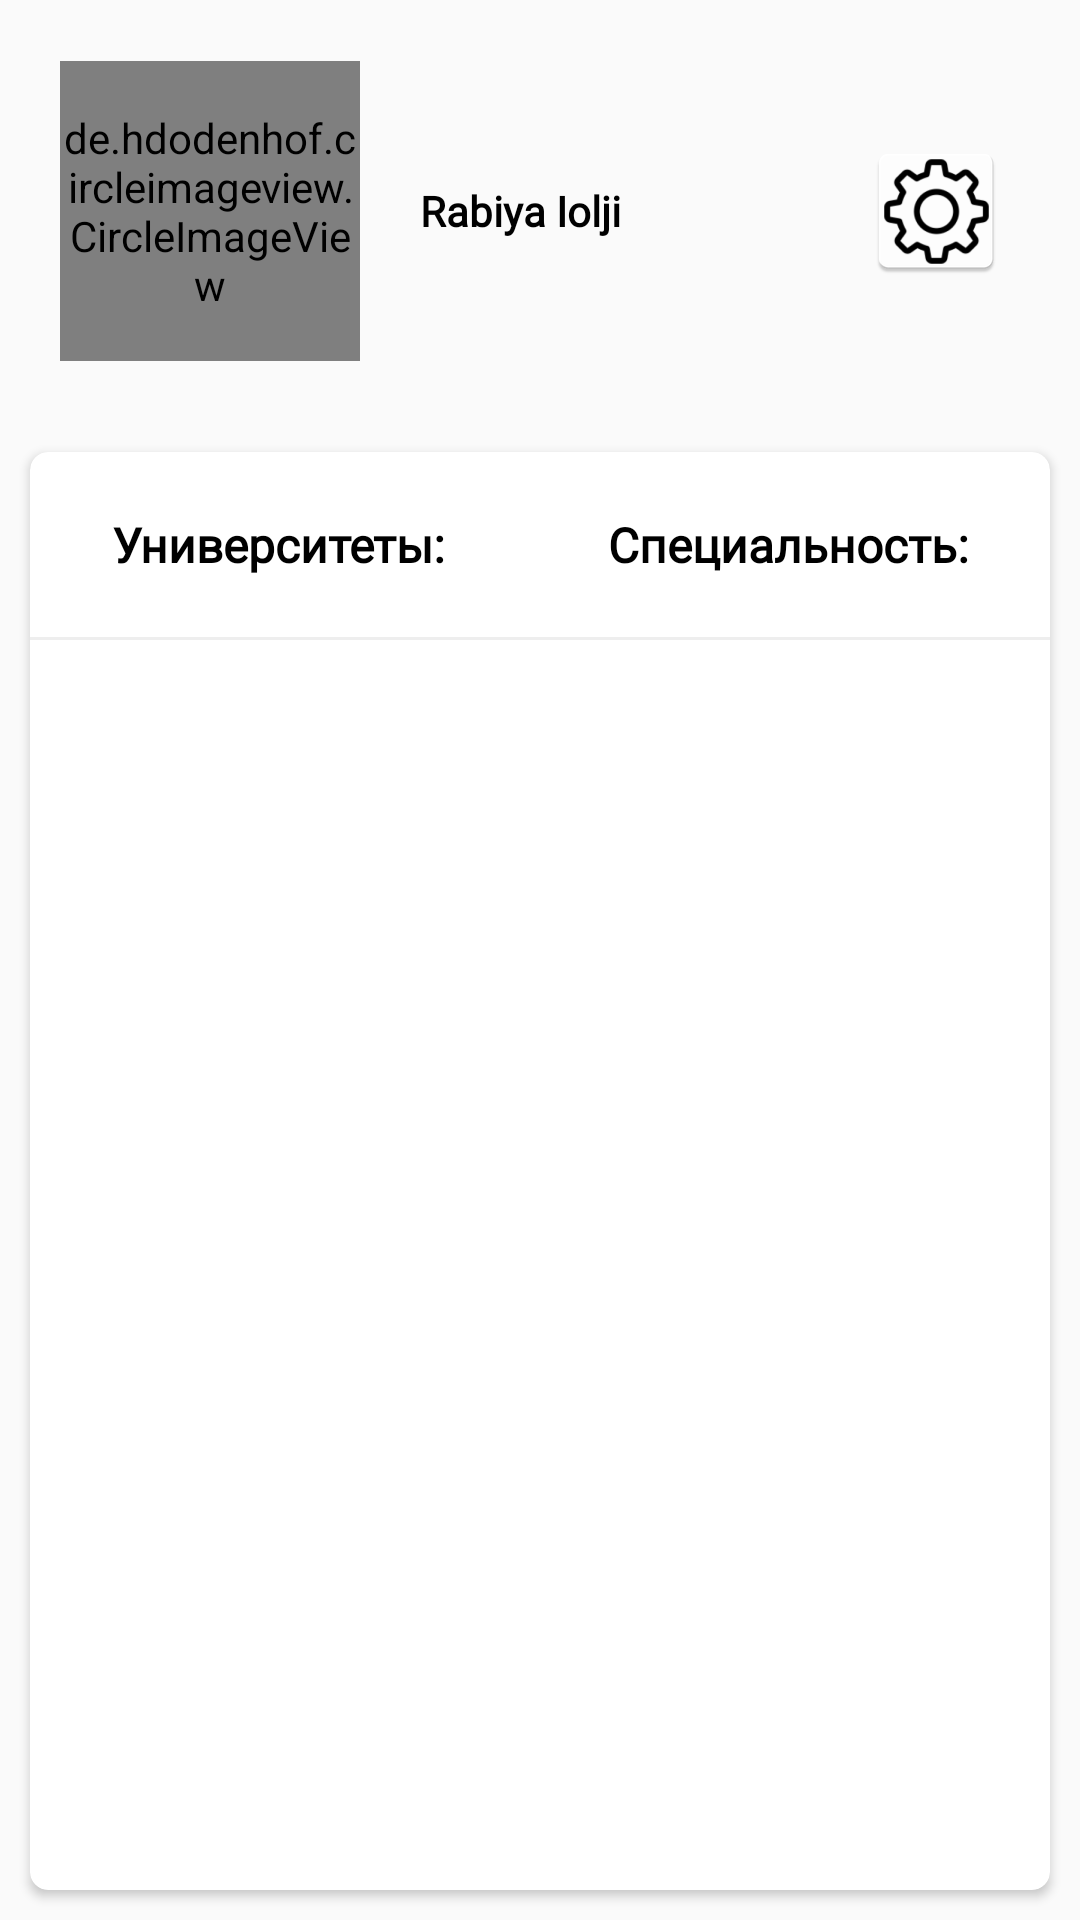

Produce the Android XML layout that renders to this screen, including the resource entries it uses.
<!-- AndroidManifest.xml: application theme AppTheme -->
<!-- res/layout/user_page.xml -->
<?xml version="1.0" encoding="utf-8"?>
<androidx.constraintlayout.widget.ConstraintLayout xmlns:android="http://schemas.android.com/apk/res/android"
    xmlns:app="http://schemas.android.com/apk/res-auto"
    xmlns:tools="http://schemas.android.com/tools"
    android:layout_width="match_parent"
    android:layout_height="match_parent"
    >


    <androidx.constraintlayout.widget.Guideline
        android:id="@+id/guideline3"
        android:layout_width="wrap_content"
        android:layout_height="wrap_content"
        android:background="@drawable/card_view"
        android:orientation="horizontal"
        app:layout_constraintGuide_percent="0.22" />
    <LinearLayout
        android:id="@+id/part3"
        android:visibility="gone"
        android:layout_width="match_parent"
        android:layout_height="match_parent"
        android:orientation="vertical"
        app:layout_constraintBottom_toTopOf="parent"
        app:layout_constraintEnd_toEndOf="parent"
        app:layout_constraintStart_toStartOf="parent"
        app:layout_constraintTop_toTopOf="@+id/guideline3">
        <Button
            android:id="@+id/lang_eng"
            android:layout_width="120dp"
            android:layout_height="50dp"
            android:layout_gravity="center"
            android:layout_marginTop="200dp"
            android:background="@drawable/violet_rounded_corner"
            android:gravity="center"
            android:text="eng"
            android:textColor="#ffff" />
        <Button
            android:id="@+id/lang_rus"
            android:layout_width="120dp"
            android:layout_height="50dp"
            android:layout_gravity="center"
            android:layout_marginTop="35dp"
            android:background="@drawable/violet_rounded_corner"
            android:gravity="center"
            android:text="rus"
            android:textColor="#ffff" />
        <Button
            android:id="@+id/lang_kz"
            android:layout_width="120dp"
            android:layout_height="50dp"
            android:layout_gravity="center"
            android:layout_marginTop="35dp"
            android:background="@drawable/violet_rounded_corner"
            android:gravity="center"
            android:text="kz"
            android:textColor="#ffff" />
        <Button
            android:id="@+id/sign_out"
            android:layout_width="120dp"
            android:layout_height="50dp"
            android:layout_gravity="center"
            android:layout_marginTop="35dp"
            android:background="@drawable/violet_rounded_corner"
            android:gravity="center"
            android:text="sign_out"
            android:textColor="#ffff" />

    </LinearLayout>
    <androidx.cardview.widget.CardView
        android:id="@+id/part2"
        android:visibility="visible"
        android:layout_width="0dp"
        android:layout_height="0dp"
        android:layout_margin="10dp"
        app:cardCornerRadius="6dp"
        app:layout_constraintBottom_toBottomOf="parent"
        app:layout_constraintEnd_toEndOf="parent"
        app:layout_constraintStart_toStartOf="parent"
        app:layout_constraintTop_toTopOf="@+id/guideline3"
        tools:ignore="MissingConstraints">

        <LinearLayout

            android:layout_width="match_parent"
            android:layout_height="match_parent"
            android:orientation="vertical">

            <LinearLayout
                android:layout_width="match_parent"
                android:layout_height="wrap_content"
                android:orientation="horizontal"
                android:paddingTop="20dp"
                android:paddingBottom="20dp">

                <TextView
                    android:id="@+id/text_university"
                    android:layout_width="wrap_content"
                    android:layout_height="wrap_content"
                    android:layout_gravity="center"
                    android:layout_weight="1"
                    android:fontFamily="@font/helvetica"
                    android:gravity="center"
                    android:text="@string/Universities"
                    android:textColor="#000000"
                    android:textSize="16sp"
                    android:textStyle="bold"
                    tools:ignore="NestedWeights" />

                <TextView
                    android:id="@+id/text_speciality"
                    android:layout_width="wrap_content"
                    android:layout_height="wrap_content"
                    android:layout_gravity="center"
                    android:layout_weight="1"
                    android:fontFamily="@font/helvetica"
                    android:gravity="center"
                    android:text="@string/Specialisation"
                    android:textColor="#000000"
                    android:textSize="16sp"
                    android:textStyle="bold"
                    />

            </LinearLayout>

            <View
                android:layout_width="wrap_content"
                android:layout_height="1dp"
                android:layout_marginBottom="5dp"
                android:background="@drawable/rectangle" />

            <androidx.recyclerview.widget.RecyclerView
                android:id="@+id/recycle_view"
                android:layout_width="match_parent"
                android:layout_height="wrap_content"/>
        </LinearLayout>
    </androidx.cardview.widget.CardView>

    <RelativeLayout
        android:id="@+id/part1"
        android:visibility="visible"
        android:layout_width="0dp"
        android:layout_height="0dp"
        app:layout_constraintBottom_toTopOf="@+id/guideline3"
        app:layout_constraintEnd_toEndOf="parent"
        app:layout_constraintStart_toStartOf="parent"
        app:layout_constraintTop_toTopOf="parent">

        <de.hdodenhof.circleimageview.CircleImageView
            android:id="@+id/circle_image"
            android:layout_width="100dp"
            android:layout_height="100dp"
            android:layout_marginStart="20dp"

            android:layout_centerVertical="true"
            android:src="@mipmap/user_icon_round" />

        <TextView
            android:id="@+id/name"
            android:layout_centerVertical="true"
            android:layout_width="wrap_content"
            android:layout_height="wrap_content"
            android:textColor="#000000"
            android:textSize="14sp"
            android:textStyle="bold"
            android:fontFamily="@font/helvetica"
            android:text="@string/rabiya_iolji"
            android:paddingStart="20dp"
            android:layout_toEndOf="@id/circle_image"/>
        <ImageView
            android:id="@+id/settings"
            android:layout_marginEnd="24dp"
            android:layout_centerVertical="true"
            android:layout_alignParentEnd="true"
            android:layout_width="48dp"
            android:layout_height="48dp"
            android:src="@mipmap/icon_settings"/>

    </RelativeLayout>
</androidx.constraintlayout.widget.ConstraintLayout>
<!-- resources referenced by this layout -->
<resources>
  <!-- drawable rectangle (drawable) -->
  <shape xmlns:android="http://schemas.android.com/apk/res/android"
      android:shape="rectangle" >
  
    <solid android:color="#EEEEEE" />
  
  </shape>
  <!-- drawable violet_rounded_corner (drawable) -->
  <?xml version="1.0" encoding="utf-8"?>
  <shape xmlns:android="http://schemas.android.com/apk/res/android" >
      <stroke
          android:width="1dp"
          android:color="#3F3DA0"
          />
  
      <solid android:color="#3F3DA0" />
  
  
  
      <corners android:radius="7dp" />
  </shape>
  <!-- mipmap icon_settings: png bitmap (mipmap-hdpi, 3228 bytes) -->
  <!-- mipmap user_icon_round: png bitmap (mipmap-hdpi, 10294 bytes) -->
  <string name="Specialisation">Специальность:</string>
  <string name="Universities">Университеты:</string>
  <string name="rabiya_iolji">Rabiya Iolji</string>
  <style name="AppTheme" parent="Theme.AppCompat.Light.NoActionBar">
          
          <item name="colorPrimary">@color/colorPrimary</item>
          <item name="colorAccent">@color/progressBar</item>
  
      </style>
  <color name="colorPrimary">#ffffff</color>
  <color name="progressBar">#3F3DA0</color>
</resources>
